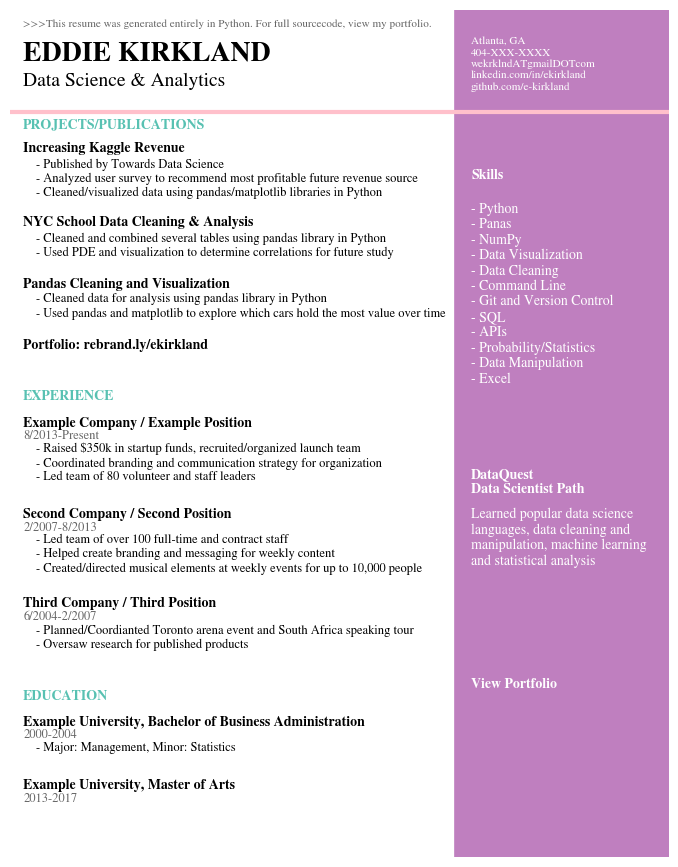

This chart was generated by the following Python code:

# Text Variables
Header = '>>>This resume was generated entirely in Python. For full sourcecode, view my portfolio.'
Name = 'EDDIE KIRKLAND'
Title = 'Data Science & Analytics'
Contact = 'Atlanta, GA\n404-XXX-XXXX\nwekrklndATgmailDOTcom\nlinkedin.com/in/ekirkland\ngithub.com/e-kirkland'
ProjectsHeader = 'PROJECTS/PUBLICATIONS'
ProjectOneTitle = 'Increasing Kaggle Revenue'
ProjectOneDesc = '- Published by Towards Data Science\n- Analyzed user survey to recommend most profitable future revenue source\n- Cleaned/visualized data using pandas/matplotlib libraries in Python'
ProjectTwoTitle = 'NYC School Data Cleaning & Analysis'
ProjectTwoDesc = '- Cleaned and combined several tables using pandas library in Python\n- Used PDE and visualization to determine correlations for future study'
ProjectThreeTitle = 'Pandas Cleaning and Visualization'
ProjectThreeDesc = '- Cleaned data for analysis using pandas library in Python\n- Used pandas and matplotlib to explore which cars hold the most value over time'
Portfolio = 'Portfolio: rebrand.ly/ekirkland'
WorkHeader = 'EXPERIENCE'
WorkOneTitle = 'Example Company / Example Position'
WorkOneTime = '8/2013-Present'
WorkOneDesc = '- Raised $350k in startup funds, recruited/organized launch team\n- Coordinated branding and communication strategy for organization\n- Led team of 80 volunteer and staff leaders'
WorkTwoTitle = 'Second Company / Second Position'
WorkTwoTime = '2/2007-8/2013'
WorkTwoDesc = '- Led team of over 100 full-time and contract staff\n- Helped create branding and messaging for weekly content\n- Created/directed musical elements at weekly events for up to 10,000 people'
WorkThreeTitle = 'Third Company / Third Position'
WorkThreeTime = '6/2004-2/2007'
WorkThreeDesc = '- Planned/Coordianted Toronto arena event and South Africa speaking tour\n- Oversaw research for published products'
EduHeader = 'EDUCATION'
EduOneTitle = 'Example University, Bachelor of Business Administration'
EduOneTime = '2000-2004'
EduOneDesc = '- Major: Management, Minor: Statistics'
EduTwoTitle = 'Example University, Master of Arts'
EduTwoTime = '2013-2017'
SkillsHeader = 'Skills'
SkillsDesc = '- Python\n- Panas\n- NumPy\n- Data Visualization\n- Data Cleaning\n- Command Line\n- Git and Version Control\n- SQL\n- APIs\n- Probability/Statistics\n- Data Manipulation\n- Excel'
ExtrasTitle = 'DataQuest\nData Scientist Path'
ExtrasDesc = 'Learned popular data science\nlanguages, data cleaning and\nmanipulation, machine learning \nand statistical analysis'
CodeTitle = 'View Portfolio'

# Setting style for bar graphs
import matplotlib.pyplot as plt
# %matplotlib inline # for jupyter notebooks

# set font
plt.rcParams['font.family'] = 'sans-serif'
plt.rcParams['font.sans-serif'] = 'STIXGeneral'

fig, ax = plt.subplots(figsize=(8.5, 11))

# Decorative Lines
ax.axvline(x=.5, ymin=0, ymax=1, color='black', alpha=0.0, linewidth=50)
plt.axvline(x=.99, color='purple', alpha=0.5, linewidth=300)
plt.axhline(y=.88, xmin=0, xmax=1, color='pink', linewidth=3)

# set background color
ax.set_facecolor('black')

# remove axes
plt.axis('off')

# add text
plt.annotate(Header, (.02,.98), weight='regular', fontsize=8, alpha=.6)
plt.annotate(Name, (.02,.94), weight='bold', fontsize=20)
plt.annotate(Title, (.02,.91), weight='regular', fontsize=14)
plt.annotate(Contact, (.7,.906), weight='regular', fontsize=8, color='#ffffff')
plt.annotate(ProjectsHeader, (.02,.86), weight='bold', fontsize=10, color='#58C1B2')
plt.annotate(ProjectOneTitle, (.02,.832), weight='bold', fontsize=10)
plt.annotate(ProjectOneDesc, (.04,.78), weight='regular', fontsize=9)
plt.annotate(ProjectTwoTitle, (.02,.745), weight='bold', fontsize=10)
plt.annotate(ProjectTwoDesc, (.04,.71), weight='regular', fontsize=9)
plt.annotate(ProjectThreeTitle, (.02,.672), weight='bold', fontsize=10)
plt.annotate(ProjectThreeDesc, (.04,.638), weight='regular', fontsize=9)
plt.annotate(Portfolio, (.02,.6), weight='bold', fontsize=10)
plt.annotate(WorkHeader, (.02,.54), weight='bold', fontsize=10, color='#58C1B2')
plt.annotate(WorkOneTitle, (.02,.508), weight='bold', fontsize=10)
plt.annotate(WorkOneTime, (.02,.493), weight='regular', fontsize=9, alpha=.6)
plt.annotate(WorkOneDesc, (.04,.445), weight='regular', fontsize=9)
plt.annotate(WorkTwoTitle, (.02,.4), weight='bold', fontsize=10)
plt.annotate(WorkTwoTime, (.02,.385), weight='regular', fontsize=9, alpha=.6)
plt.annotate(WorkTwoDesc, (.04,.337), weight='regular', fontsize=9)
plt.annotate(WorkThreeTitle, (.02,.295), weight='bold', fontsize=10)
plt.annotate(WorkThreeTime, (.02,.28), weight='regular', fontsize=9, alpha=.6)
plt.annotate(WorkThreeDesc, (.04,.247), weight='regular', fontsize=9)
plt.annotate(EduHeader, (.02,.185), weight='bold', fontsize=10, color='#58C1B2')
plt.annotate(EduOneTitle, (.02,.155), weight='bold', fontsize=10)
plt.annotate(EduOneTime, (.02,.14), weight='regular', fontsize=9, alpha=.6)
plt.annotate(EduOneDesc, (.04,.125), weight='regular', fontsize=9)
plt.annotate(EduTwoTitle, (.02,.08), weight='bold', fontsize=10)
plt.annotate(EduTwoTime, (.02,.065), weight='regular', fontsize=9, alpha=.6)
plt.annotate(SkillsHeader, (.7,.8), weight='bold', fontsize=10, color='#ffffff')
plt.annotate(SkillsDesc, (.7,.56), weight='regular', fontsize=10, color='#ffffff')
plt.annotate(ExtrasTitle, (.7,.43), weight='bold', fontsize=10, color='#ffffff')
plt.annotate(ExtrasDesc, (.7,.345), weight='regular', fontsize=10, color='#ffffff')
plt.annotate(CodeTitle, (.7,.2), weight='bold', fontsize=10, color='#ffffff')


#add qr code
# from matplotlib.offsetbox import TextArea, DrawingArea, OffsetImage, AnnotationBbox
# import matplotlib.image as mpimg

# arr_code = mpimg.imread('ekresumecode.png')
# imagebox = OffsetImage(arr_code, zoom=0.5)
# ab = AnnotationBbox(imagebox, (0.84, 0.12))
# ax.add_artist(ab)
#
# plt.savefig('resumeexample.png', dpi=300, bbox_inches='tight')

plt.show()